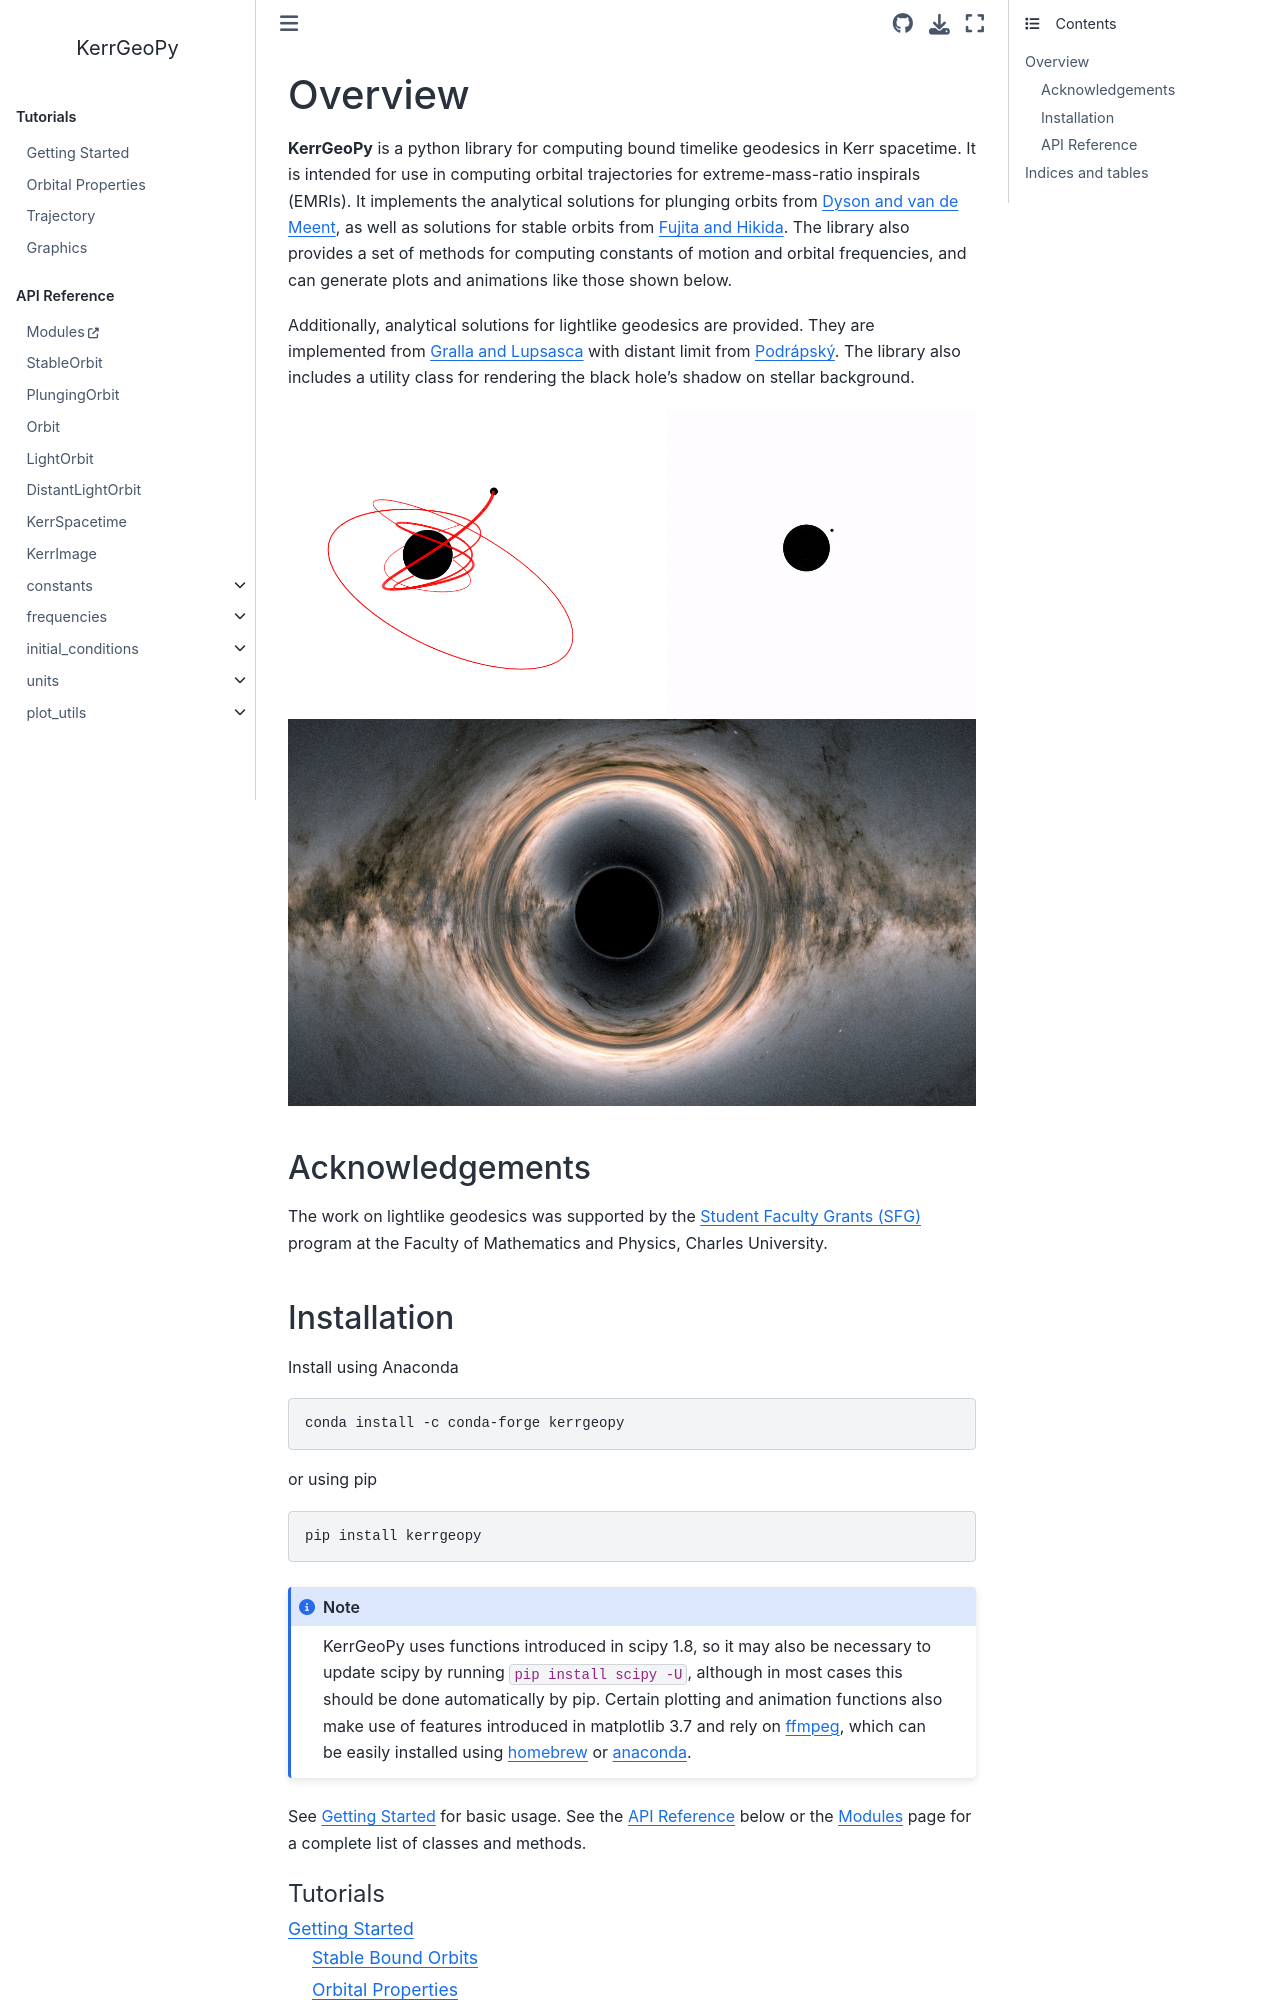

repository: Yachim/KerrGeoPy · page: index.html · generator: sphinx

.. KerrGeoPy documentation master file, created by
   sphinx-quickstart on Wed Jun 21 09:39:10 2023.
   You can adapt this file completely to your liking, but it should at least
   contain the root `toctree` directive.

Overview
========

**KerrGeoPy** is a python library for computing bound timelike geodesics in Kerr spacetime. It is intended for use in computing orbital trajectories for extreme-mass-ratio inspirals (EMRIs). 
It implements the analytical solutions for plunging orbits from `Dyson and van de Meent <https://arxiv.org/abs/2302.03704>`_, as well as solutions for stable orbits from `Fujita and Hikida <https://arxiv.org/abs/0906.1420>`_. 
The library also provides a set of methods for computing constants of motion and orbital frequencies, and can generate plots and animations like those shown below.

Additionally, analytical solutions for lightlike geodesics are provided. They are implemented from `Gralla and Lupsasca <https://arxiv.org/abs/1910.12881>`_ with distant limit from `Podrápský <https://dspace.cuni.cz/handle/20.500.11956/193468>`_. The library also includes a utility class for rendering the black hole's shadow on stellar background.

.. image:: images/thumbnail.png
    :align: left
    :width: 45%

.. image:: images/thumbnail.gif
    :align: right
    :width: 45%

.. image:: images/shadow.png
    :width: 100%

Acknowledgements
----------------
The work on lightlike geodesics was supported by the `Student Faculty Grants (SFG) <https://www.mff.cuni.cz/en/students/bc-mgr/sfg>`_ program at the Faculty of Mathematics and Physics, Charles University.

.. _Installation:
